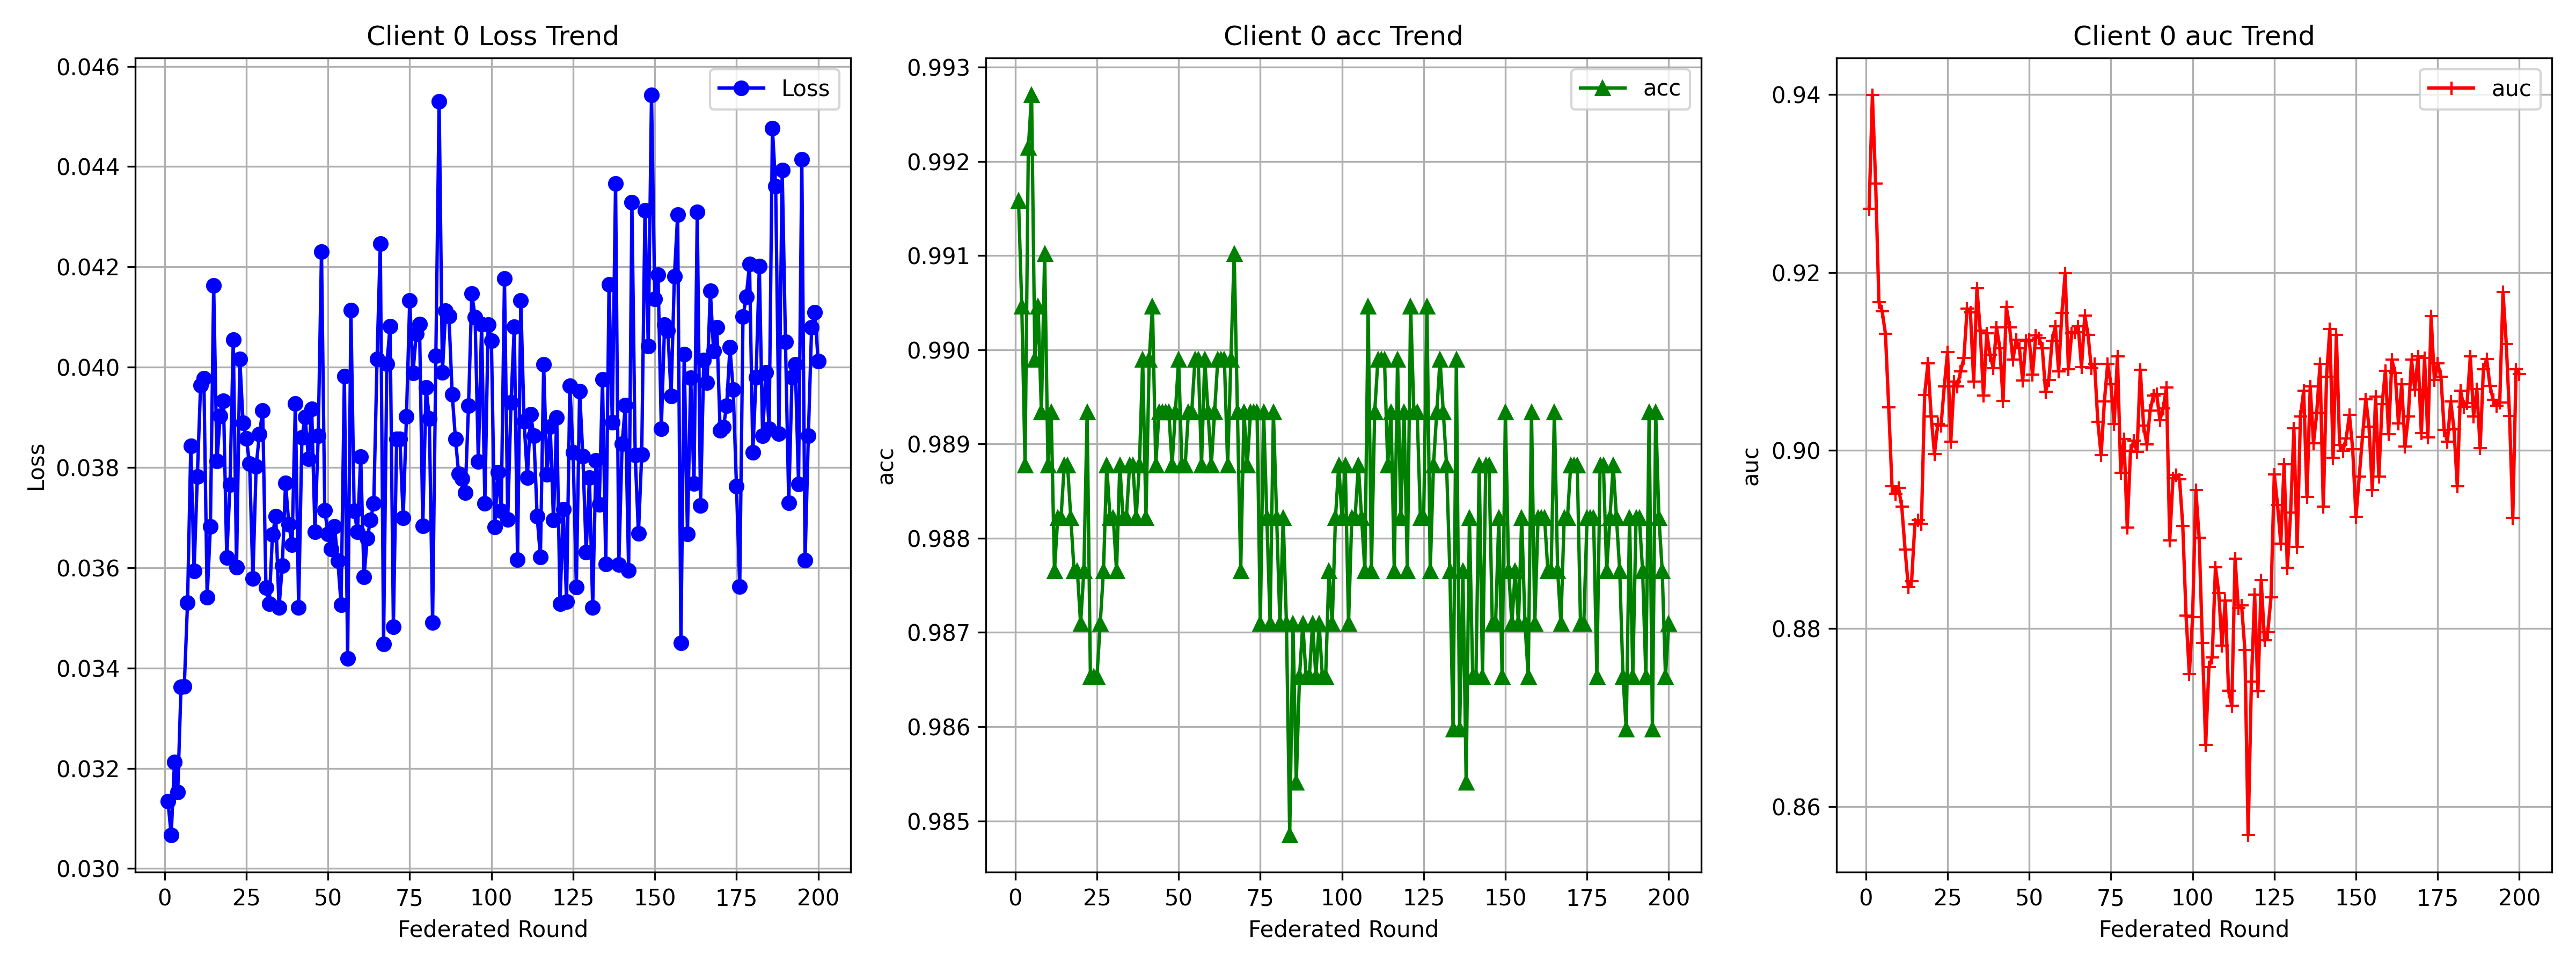

The table this chart was drawn from, first rows:
round, loss, acc, auc
1, 0.03135, 0.9916, 0.9272
2, 0.03067, 0.9905, 0.9399
3, 0.03213, 0.9888, 0.93
4, 0.03152, 0.9921, 0.9167
5, 0.03362, 0.9927, 0.9156
6, 0.03363, 0.9899, 0.9131
7, 0.0353, 0.9905, 0.9048
8, 0.03842, 0.9893, 0.896
9, 0.03594, 0.991, 0.8952
10, 0.03782, 0.9888, 0.8958
11, 0.03964, 0.9893, 0.8937
12, 0.03978, 0.9877, 0.8889
13, 0.03541, 0.9882, 0.8847
14, 0.03682, 0.9882, 0.8853
15, 0.04163, 0.9888, 0.8917
16, 0.03813, 0.9888, 0.8922
17, 0.03903, 0.9882, 0.8918
18, 0.03933, 0.9877, 0.9062
19, 0.0362, 0.9877, 0.9098
20, 0.03765, 0.9871, 0.9038
21, 0.04055, 0.9877, 0.8996
22, 0.036, 0.9893, 0.903
23, 0.04016, 0.9865, 0.9028
24, 0.03889, 0.9865, 0.9072
25, 0.03858, 0.9865, 0.911
26, 0.03807, 0.9871, 0.901
27, 0.03578, 0.9877, 0.9078
28, 0.03802, 0.9888, 0.9072
29, 0.03866, 0.9882, 0.9089
30, 0.03913, 0.9882, 0.9104
31, 0.03561, 0.9877, 0.9159
32, 0.03528, 0.9888, 0.9155
33, 0.03666, 0.9882, 0.9078
34, 0.03703, 0.9882, 0.9183
35, 0.03521, 0.9888, 0.9135
36, 0.03604, 0.9888, 0.9062
37, 0.03769, 0.9882, 0.9132
38, 0.03687, 0.9888, 0.9108
39, 0.03646, 0.9899, 0.9093
40, 0.03928, 0.9882, 0.9139
41, 0.0352, 0.9899, 0.9115
42, 0.03859, 0.9905, 0.9056
43, 0.039, 0.9888, 0.9161
44, 0.03817, 0.9893, 0.9139
45, 0.03917, 0.9893, 0.9102
46, 0.03672, 0.9893, 0.9124
47, 0.03863, 0.9893, 0.9115
48, 0.0423, 0.9888, 0.9078
49, 0.03714, 0.9893, 0.9123
50, 0.03667, 0.9899, 0.9124
51, 0.03638, 0.9888, 0.9085
52, 0.03682, 0.9888, 0.9129
53, 0.03613, 0.9893, 0.9126
54, 0.03526, 0.9893, 0.9115
55, 0.03981, 0.9899, 0.9066
56, 0.03419, 0.9899, 0.9079
57, 0.04114, 0.9888, 0.9123
58, 0.03714, 0.9899, 0.9139
59, 0.03672, 0.9893, 0.9089
60, 0.03821, 0.9888, 0.9154
... 140 more rows
